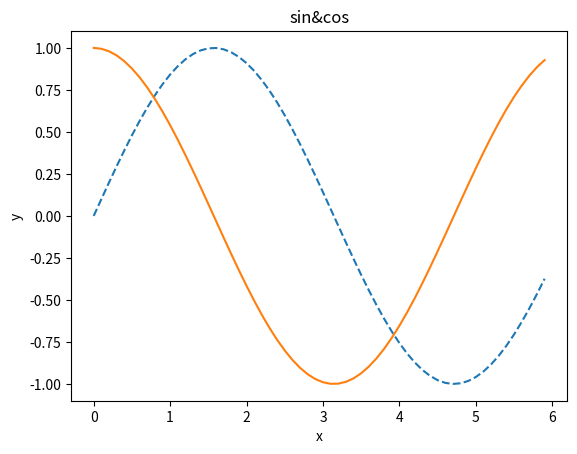

Source code (Python):
import numpy as np
import matplotlib.pyplot as pyplt

x = np.arange(0, 6, 0.1)
y = np.sin(x)
y2 = np.cos(x)

pyplt.plot(x, y, linestyle = "--", label ="sin")
pyplt.plot(x, y2, label ="cos")
pyplt.xlabel("x")
pyplt.ylabel("y")
pyplt.title('sin&cos')
# pyplt.legend()
pyplt.show()
